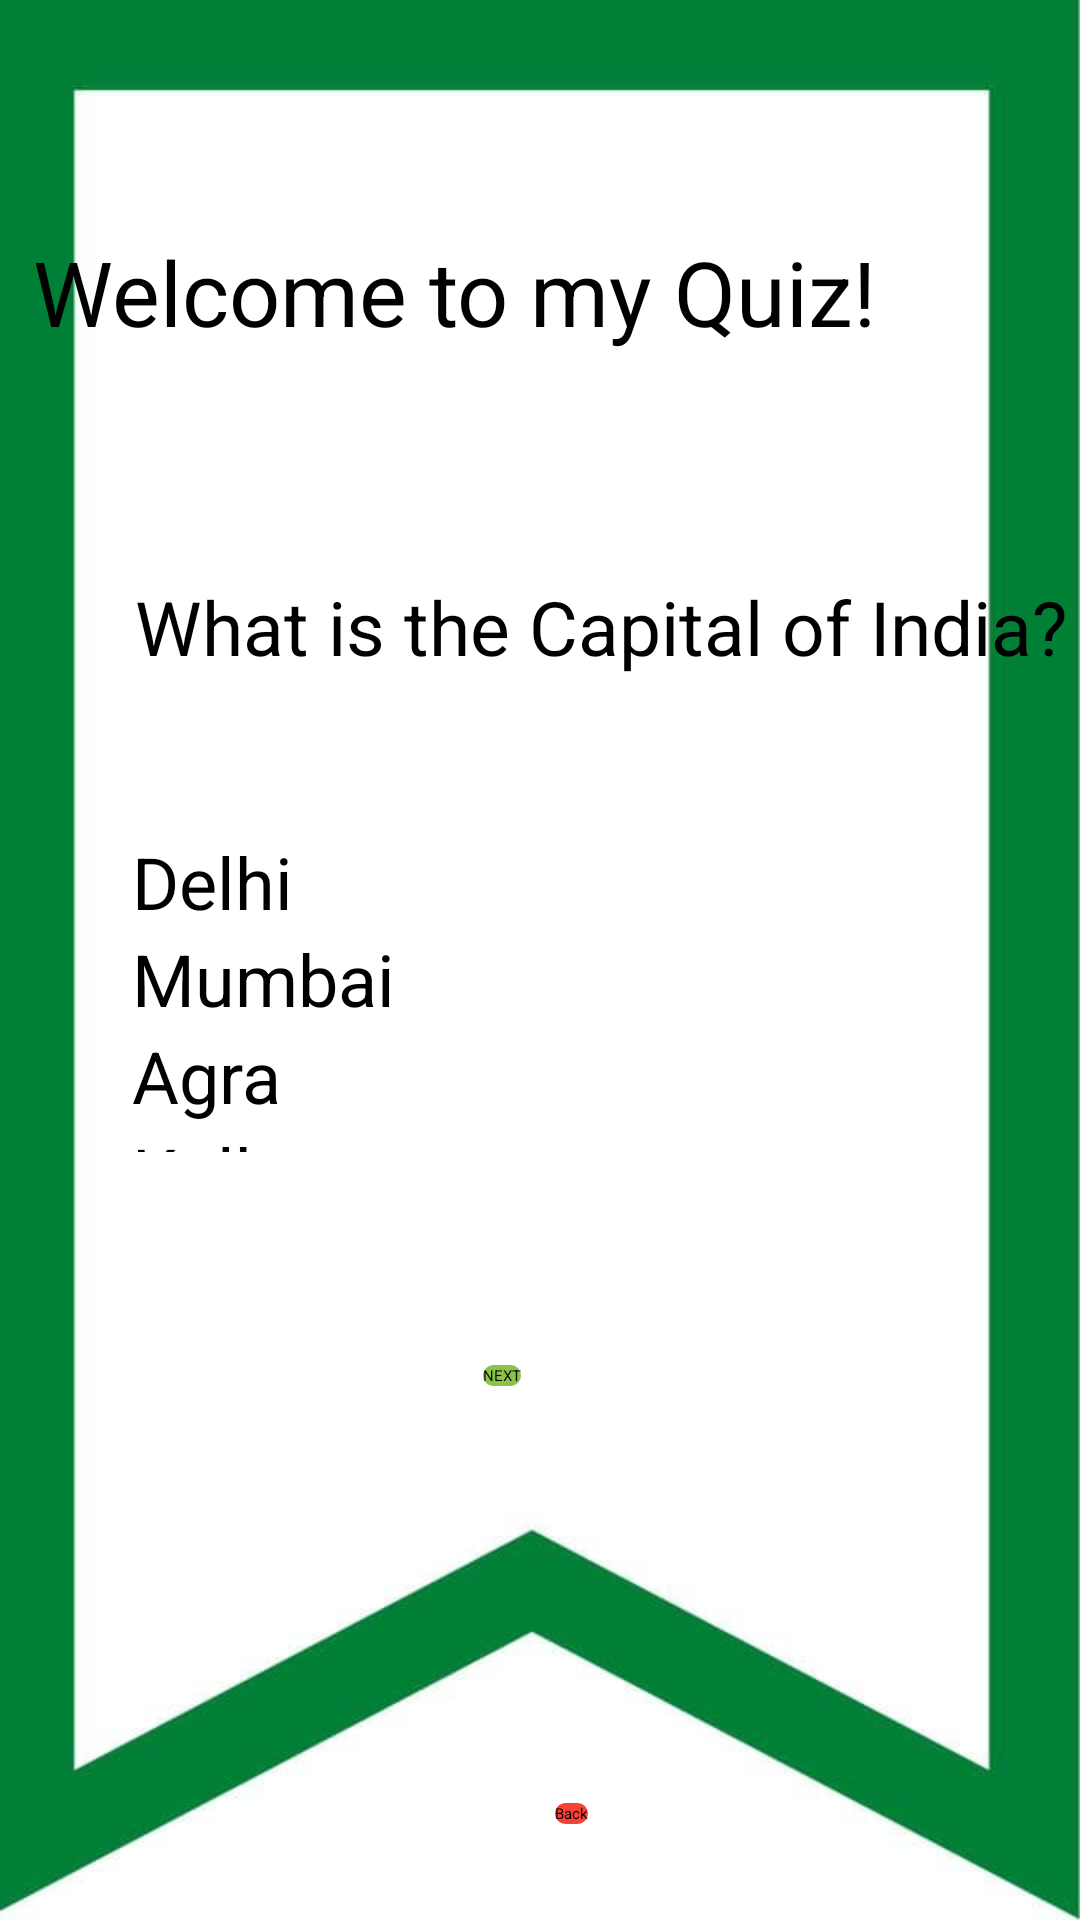

Android layout source for this screen:
<!-- AndroidManifest.xml: application theme Theme.FinalProject -->
<!-- res/layout/activity_quiz1.xml -->
<?xml version="1.0" encoding="utf-8"?>
<RelativeLayout xmlns:android="http://schemas.android.com/apk/res/android"
    xmlns:app="http://schemas.android.com/apk/res-auto"
    xmlns:tools="http://schemas.android.com/tools"
    android:layout_width="match_parent"
    android:layout_height="match_parent"
    android:background="@drawable/bg"
    tools:context=".Quiz1">

    <TextView
        android:id="@+id/textView4"
        android:layout_width="match_parent"
        android:layout_height="wrap_content"
        android:layout_alignParentStart="true"
        android:layout_alignParentLeft="true"
        android:layout_alignParentTop="true"
        android:layout_marginStart="45dp"
        android:layout_marginLeft="45dp"
        android:layout_marginTop="192dp"
        android:text="What is the Capital of India?"
        android:textColor="#000000"
        android:textSize="25dp" />

    <Button
        android:id="@+id/button45"
        android:layout_width="wrap_content"
        android:layout_height="wrap_content"
        android:layout_alignParentStart="true"
        android:layout_alignParentLeft="true"
        android:layout_alignParentBottom="true"
        android:layout_centerHorizontal="true"
        android:layout_marginStart="161dp"
        android:layout_marginLeft="161dp"
        android:layout_marginBottom="178dp"
        android:background="@drawable/btn_shape_capsule2"
        android:text="NEXT" />

    <RadioGroup
        android:layout_width="wrap_content"
        android:layout_height="157dp"
        android:layout_above="@+id/button45"
        android:layout_below="@+id/textView4"
        android:layout_alignEnd="@+id/textView4"
        android:layout_alignRight="@+id/textView4"
        android:layout_alignParentStart="true"
        android:layout_alignParentLeft="true"
        android:layout_alignParentEnd="true"
        android:layout_alignParentRight="true"
        android:layout_centerVertical="true"
        android:layout_marginStart="44dp"
        android:layout_marginLeft="44dp"
        android:layout_marginTop="52dp"
        android:layout_marginEnd="-44dp"
        android:layout_marginRight="-44dp"
        android:layout_marginBottom="71dp">

        <RadioButton
            android:id="@+id/radioButton"
            android:layout_width="wrap_content"
            android:layout_height="wrap_content"
            android:checked="false"
            android:text="Delhi"
            android:textSize="24dp"
            tools:ignore="TouchTargetSizeCheck" />

        <RadioButton
            android:id="@+id/radioButton2"
            android:layout_width="wrap_content"
            android:layout_height="wrap_content"
            android:checked="false"
            android:text="Mumbai"
            android:textSize="24dp"
            tools:ignore="TouchTargetSizeCheck" />

        <RadioButton
            android:id="@+id/radioButton3"
            android:layout_width="wrap_content"
            android:layout_height="wrap_content"
            android:checked="false"
            android:text="Agra"
            android:textSize="24dp"
            tools:ignore="TouchTargetSizeCheck" />

        <RadioButton
            android:id="@+id/radioButton4"
            android:layout_width="wrap_content"
            android:layout_height="wrap_content"
            android:checked="false"
            android:text="Kolkata"
            android:textSize="24dp"
            tools:ignore="TouchTargetSizeCheck" />
    </RadioGroup>

    <Button
        android:id="@+id/button46"
        android:layout_width="wrap_content"
        android:layout_height="wrap_content"
        android:layout_alignParentEnd="true"
        android:layout_alignParentRight="true"
        android:layout_alignParentBottom="true"
        android:layout_centerHorizontal="true"
        android:layout_marginEnd="164dp"
        android:layout_marginRight="164dp"
        android:layout_marginBottom="32dp"
        android:background="@drawable/btn_shape_capsule"
        android:text="Back" />

    <TextView
        android:id="@+id/textView7"
        android:layout_width="wrap_content"
        android:layout_height="wrap_content"
        android:layout_alignParentTop="true"
        android:layout_alignParentEnd="true"
        android:layout_alignParentRight="true"
        android:layout_centerHorizontal="true"
        android:layout_marginTop="77dp"
        android:layout_marginEnd="68dp"
        android:layout_marginRight="68dp"
        android:text="Welcome to my Quiz!"
        android:textColor="#000000"
        android:textSize="30dp" />

</RelativeLayout>
<!-- resources referenced by this layout -->
<resources>
  <!-- drawable bg: jpg bitmap (drawable, 16226 bytes) -->
  <!-- drawable btn_shape_capsule (drawable) -->
  <?xml version="1.0" encoding="utf-8"?>
  <selector xmlns:android="http://schemas.android.com/apk/res/android">
  
      <item android:state_pressed="true">
          <shape android:shape="rectangle">
              <corners android:radius="10dp" />
  
          </shape>
  
      </item>
      <item>
          <shape android:shape="rectangle">
              <solid android:color="@color/yellow" />
              <corners android:radius="50dp" />
          </shape>
  
      </item>
  
  </selector>
  <!-- drawable btn_shape_capsule2 (drawable) -->
  <?xml version="1.0" encoding="utf-8"?>
  <selector xmlns:android="http://schemas.android.com/apk/res/android">
  
      <item android:state_pressed="true">
          <shape android:shape="rectangle">
              <corners android:radius="10dp" />
  
          </shape>
  
      </item>
      <item>
          <shape android:shape="rectangle">
              <solid android:color="@color/green" />
              <corners android:radius="50dp" />
          </shape>
  
      </item>
  
  </selector>
  <color name="yellow">#F44336</color>
  <color name="green">#8BC34A</color>
</resources>
